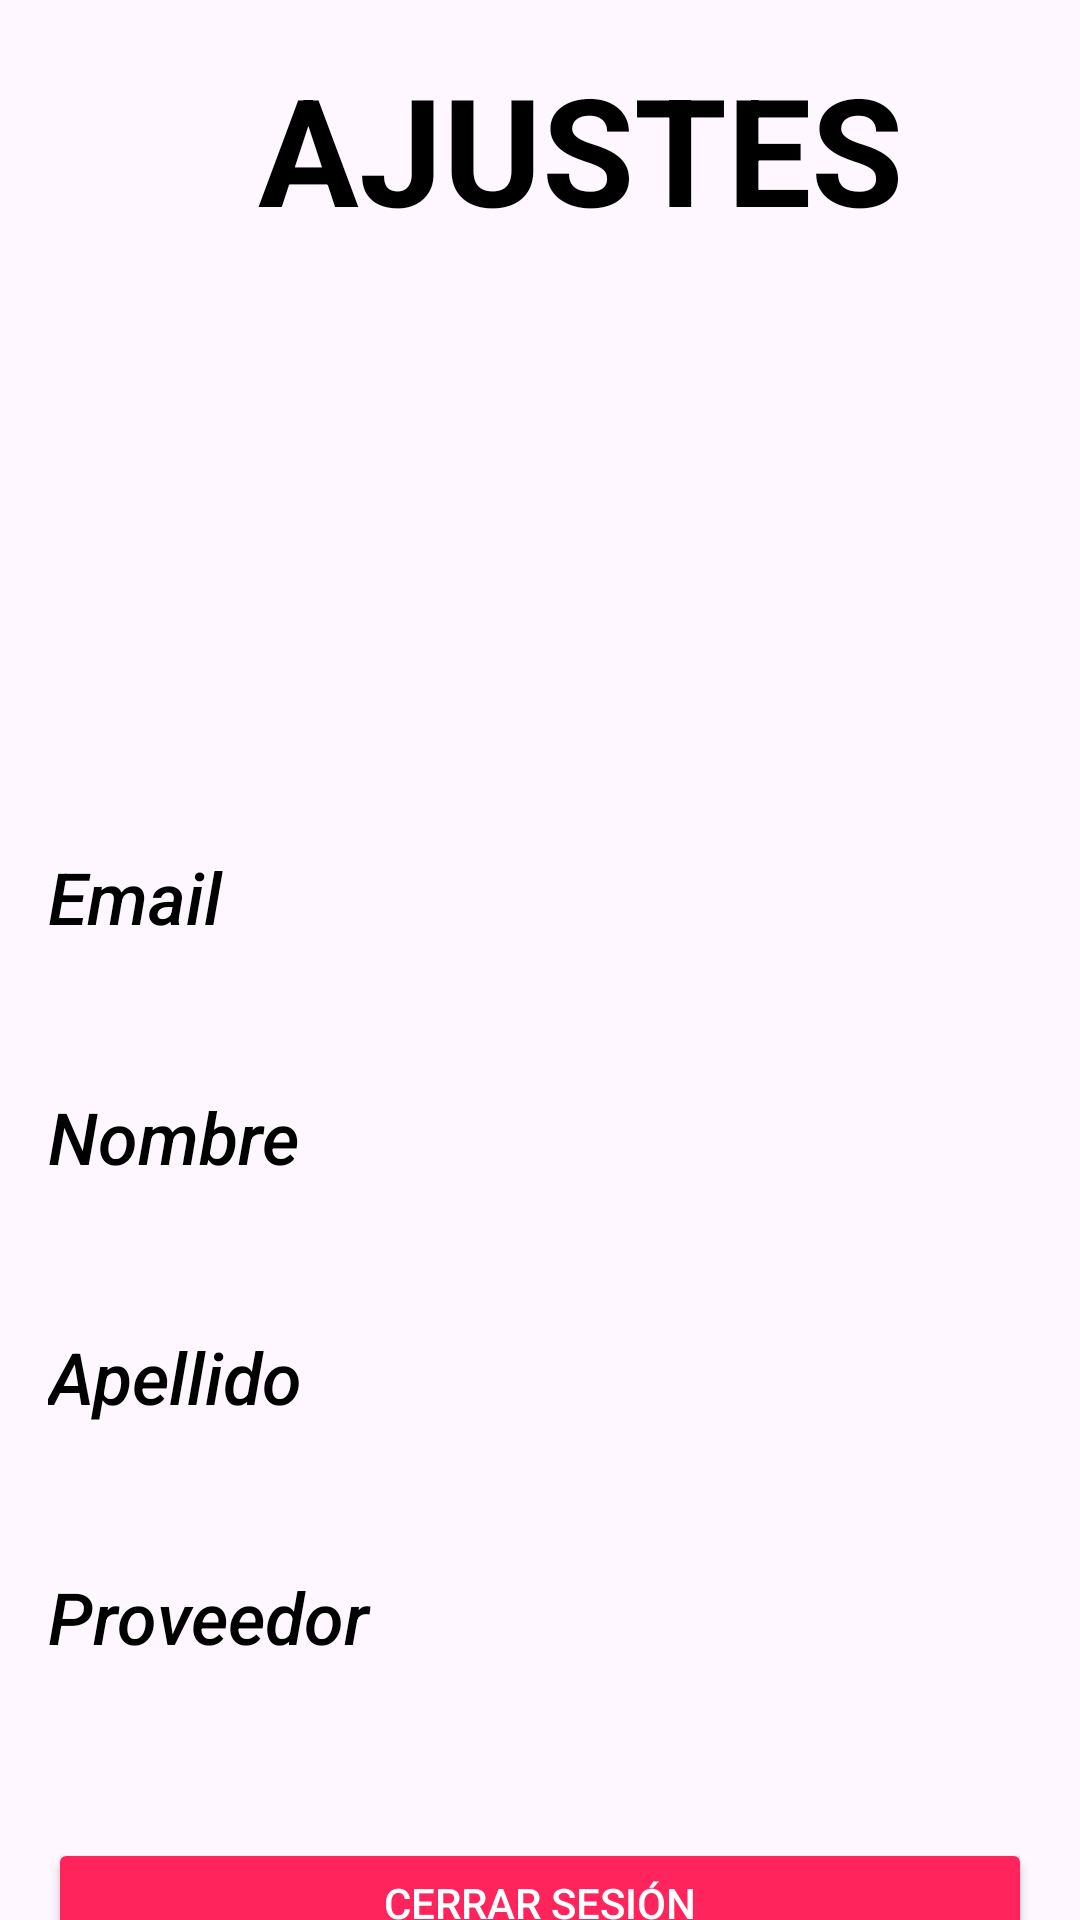

Here is an Android app screen rendered from its layout file. Give the layout XML and the strings, colors and styles it references.
<!-- AndroidManifest.xml: application theme Theme.UtadeliciasApp -->
<!-- res/layout/fragment_ajustes.xml -->
<?xml version="1.0" encoding="utf-8"?>
<androidx.constraintlayout.widget.ConstraintLayout
    xmlns:android="http://schemas.android.com/apk/res/android"
    xmlns:app="http://schemas.android.com/apk/res-auto"
    xmlns:tools="http://schemas.android.com/tools"
    android:id="@+id/main"
    android:layout_width="match_parent"
    android:layout_height="match_parent"
    android:background="@drawable/fondo"
    android:fitsSystemWindows="true"
    tools:context=".ajustes_fragmento">

    <LinearLayout
        android:layout_width="0dp"
        android:layout_height="wrap_content"
        android:layout_marginStart="16dp"
        android:layout_marginTop="16dp"
        android:layout_marginEnd="16dp"
        android:orientation="vertical"
        app:layout_constraintEnd_toEndOf="parent"
        app:layout_constraintStart_toStartOf="parent"
        app:layout_constraintTop_toTopOf="parent">

        <TextView
            android:id="@+id/textView"
            android:layout_width="227dp"
            android:layout_height="wrap_content"
            android:layout_marginHorizontal="70dp"
            android:fontFamily=""
            android:text="AJUSTES"
            android:textColor="@color/black"
            android:textSize="50sp"
            android:textStyle="bold" />

        <com.google.android.material.imageview.ShapeableImageView
            android:id="@+id/ivUsuario"
            android:layout_width="200dp"
            android:layout_height="200dp"
            android:scaleType="centerCrop"
            app:shapeAppearanceOverlay="@style/RoundedImageView"
            android:layout_marginHorizontal="80dp"
            android:src="@drawable/logosinfondo" />

        <TextView
            android:id="@+id/emailTextView"
            android:layout_width="match_parent"
            android:layout_height="80dp"
            android:fontFamily="sans-serif-medium"
            android:text="@string/email"
            android:textColor="@color/black"
            android:textSize="24sp"
            android:textStyle="italic" />

        <TextView
            android:id="@+id/nameTextView"
            android:layout_width="match_parent"
            android:layout_height="80dp"
            android:text="@string/nombre"
            android:fontFamily="sans-serif-medium"
            android:textColor="@color/black"
            android:textSize="24sp"
            android:textStyle="italic"/>

        <TextView
            android:id="@+id/lastnameTextView"
            android:layout_width="match_parent"
            android:layout_height="80dp"
            android:text="@string/apellido"
            android:fontFamily="sans-serif-medium"
            android:textColor="@color/black"
            android:textSize="24sp"
            android:textStyle="italic"/>

        <TextView
            android:id="@+id/providerTextView"
            android:layout_width="match_parent"
            android:layout_height="80dp"
            android:text="@string/proveedor"
            android:fontFamily="sans-serif-medium"
            android:textColor="@color/black"
            android:textSize="24sp"
            android:textStyle="italic" />
        <LinearLayout
            android:layout_width="match_parent"
            android:layout_height="match_parent"
            android:orientation="horizontal">

            <Button
                android:layout_marginTop="10dp"
                android:id="@+id/logOutbutton"
                android:layout_width="0dp"
                android:layout_height="wrap_content"
                android:layout_weight="1"
                android:backgroundTint="@color/colorSecondary"
                android:text="@string/cerrar_sesi_n"
                android:textColor="@android:color/white" />
        </LinearLayout>
    </LinearLayout>

</androidx.constraintlayout.widget.ConstraintLayout>
<!-- resources referenced by this layout -->
<resources>
  <color name="black">#FF000000</color>
  <color name="colorSecondary">#ff245b</color>
  <string name="apellido">Apellido</string>
  <string name="cerrar_sesi_n">Cerrar Sesión</string>
  <string name="email">Email</string>
  <string name="nombre">Nombre</string>
  <string name="proveedor">Proveedor</string>
  <style name="RoundedImageView" parent="">
      <item name="cornerFamily">rounded</item>
      <item name="cornerSize">50%</item>
      </style>
  <style name="Theme.UtadeliciasApp" parent="Theme.MaterialComponents.DayNight.NoActionBar">
          
          <item name="colorPrimary">@color/colorPrimary</item>
          <item name="colorPrimaryVariant">@color/colorPrimaryDark</item>
          <item name="colorOnPrimary">@color/white</item>
          
          <item name="colorSecondary">@color/colorSecondary</item>
          <item name="colorSecondaryVariant">@color/colorSecondaryDark</item>
          <item name="colorOnSecondary">@color/white</item>
          
          <item name="android:statusBarColor">?attr/colorPrimaryVariant</item>
          
      </style>
  <color name="colorPrimary">#00a7c0</color>
  <color name="colorPrimaryDark">#006575</color>
  <color name="white">#FFFFFFFF</color>
  <color name="colorSecondaryDark">#cc1c48</color>
</resources>
